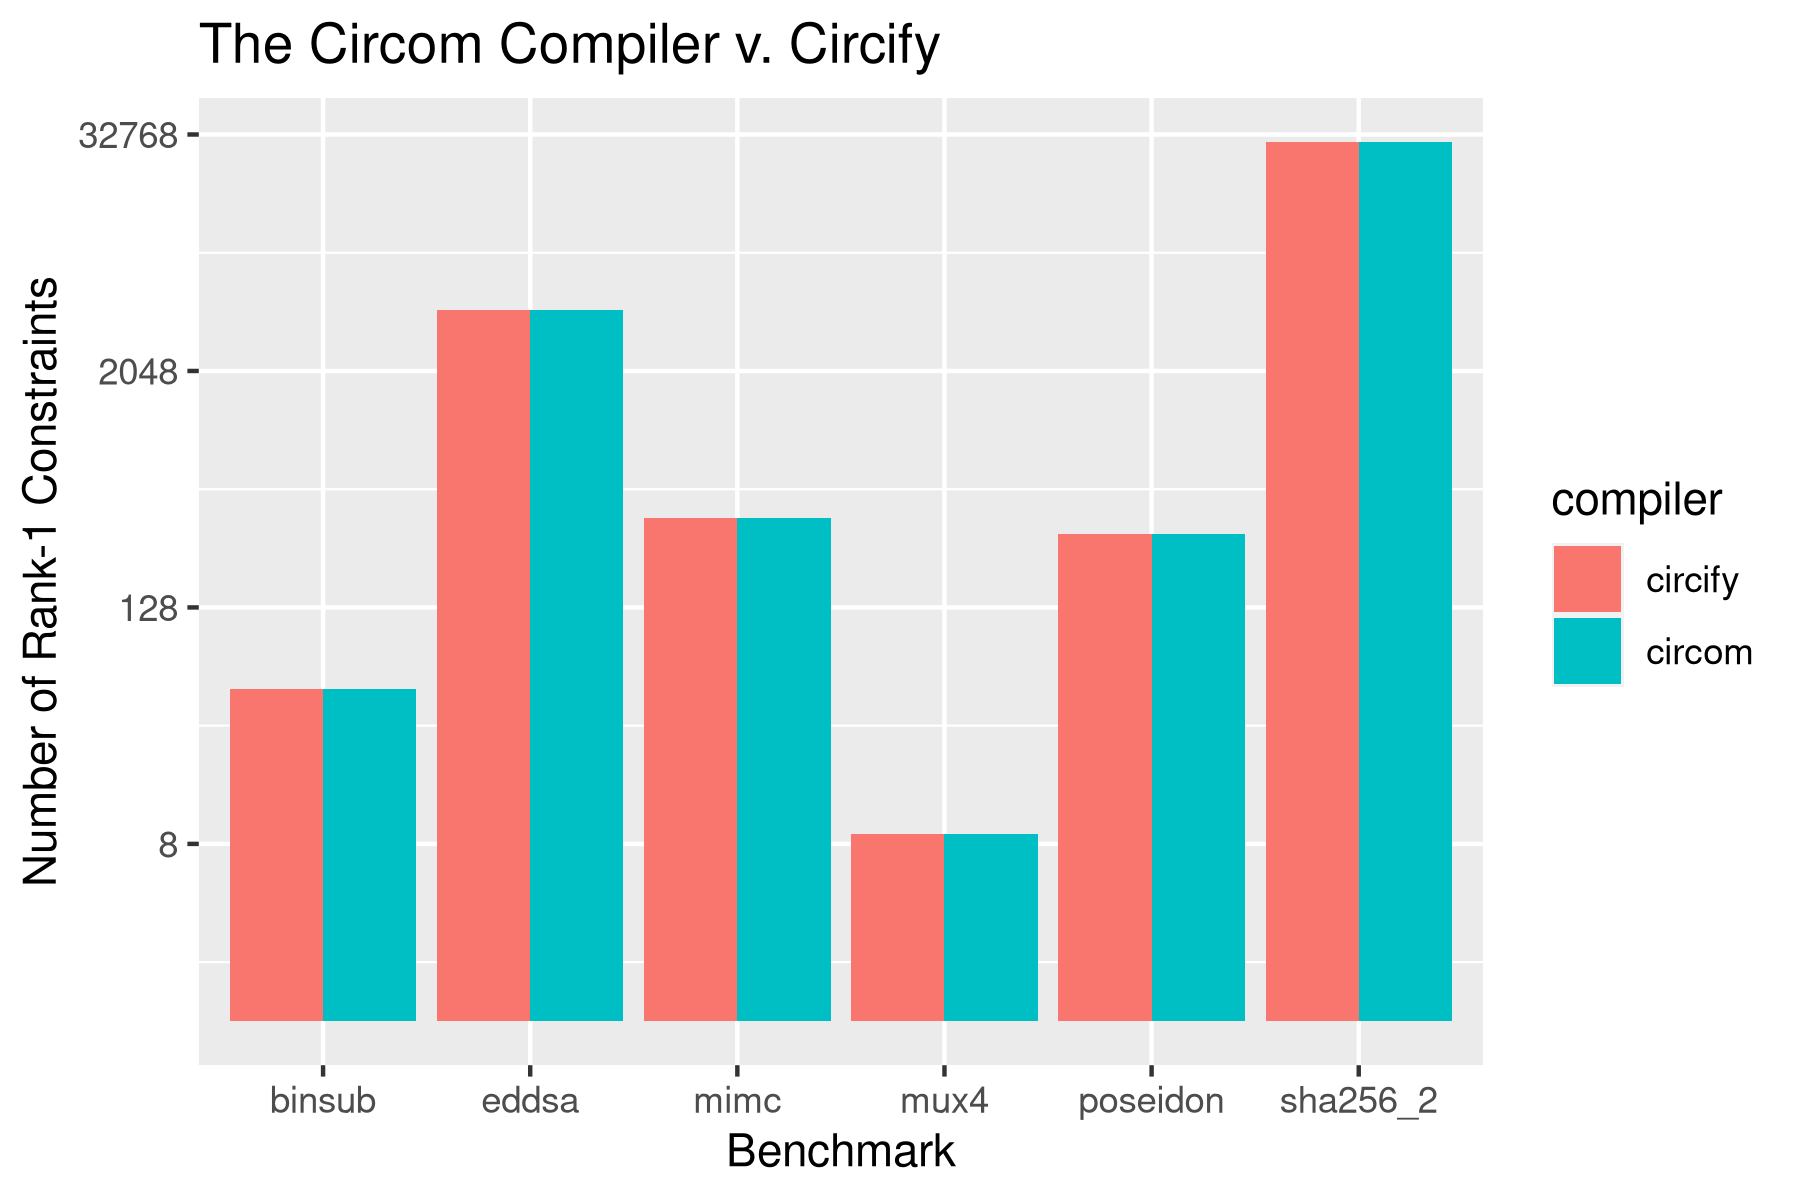

The file beside this chart, header and first rows:
benchmark, path, compiler, constraints, wall_time
sha256_2, /home/aozdemir/repos/llcl/circomlib/test…, circify, 30134, 55.06
sha256_2, /home/aozdemir/repos/llcl/circomlib/test…, circom, 30134, 92.08
mimc, /home/aozdemir/repos/llcl/circomlib/test…, circify, 364, 0.07934
mimc, /home/aozdemir/repos/llcl/circomlib/test…, circom, 364, 0.2071
poseidon, /home/aozdemir/repos/llcl/circomlib/test…, circify, 303, 0.3214
poseidon, /home/aozdemir/repos/llcl/circomlib/test…, circom, 303, 0.8256
mux4, /home/aozdemir/repos/llcl/circomlib/test…, circify, 9, 0.05168
mux4, /home/aozdemir/repos/llcl/circomlib/test…, circom, 9, 0.2382
binsub, /home/aozdemir/repos/llcl/circomlib/test…, circify, 49, 0.06182
binsub, /home/aozdemir/repos/llcl/circomlib/test…, circom, 49, 0.2161
eddsa, /home/aozdemir/repos/llcl/circomlib/test…, circify, 4208, 1.125
eddsa, /home/aozdemir/repos/llcl/circomlib/test…, circom, 4208, 18.2
